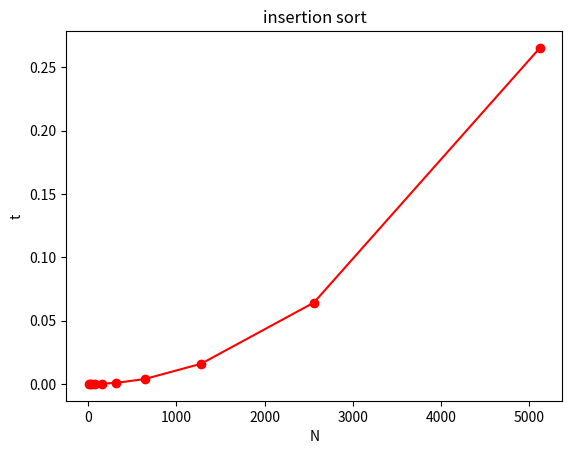

Write Python code to recreate this figure.
from time import time
from random import randint
import matplotlib.pyplot as plt

def genereer_rij(aantal):
    rij = []
    for i in range(aantal):
        rij.append(randint(0, aantal))
    return rij

def insertion_sort(a):
    for j in range(1, len(a)):
        key = a[j]
        i = j - 1
        while i >= 0 and a[i] > key:
            a[i + 1] = a[i]
            i = i - 1
        a[i + 1] = key

    return a


i, n, t = 10, [], []

while i < 10000:

    rij = genereer_rij(i)
    start = time()
    rij = insertion_sort(rij)
    stop = time()

    n.append(i)
    t.append(stop - start)
    i *= 2

plt.plot(n, t, '-ro')
plt.title('insertion sort')
plt.xlabel('N')
plt.ylabel('t')
plt.show()